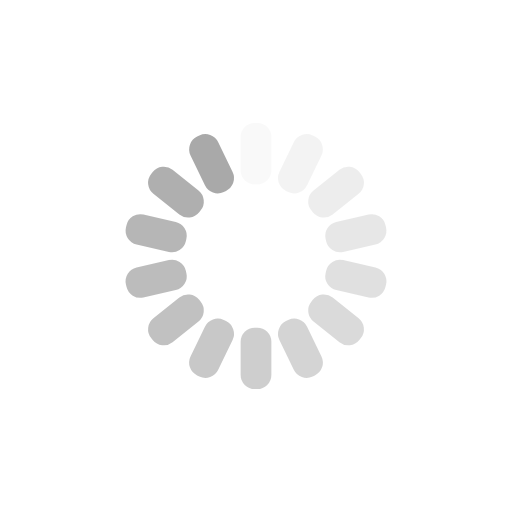
t = 0.00 s
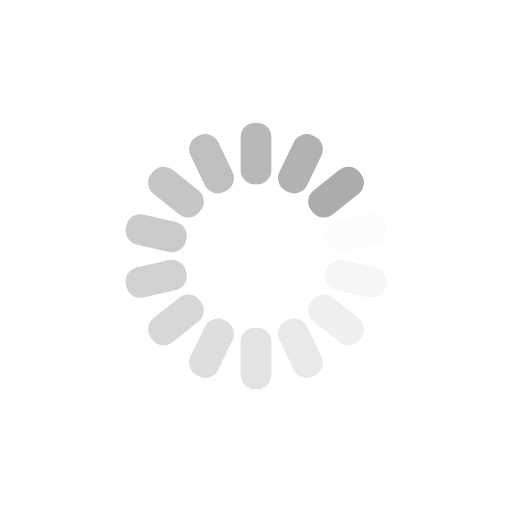
t = 0.25 s
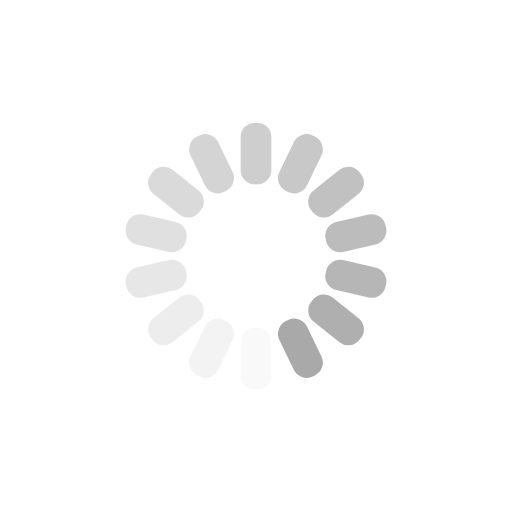
t = 0.50 s
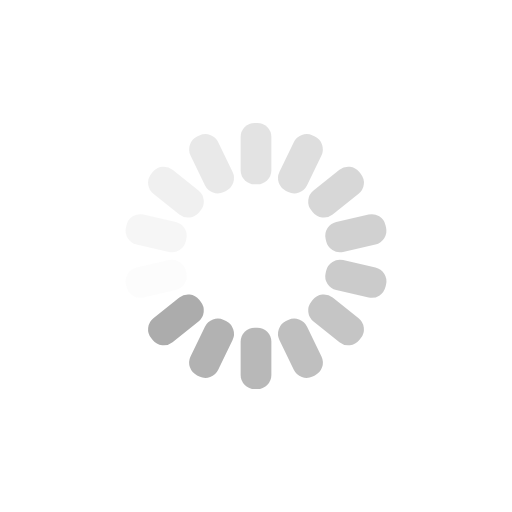
t = 0.75 s

The animated SVG that drew these frames (rendered in a browser with its animation timeline set to each time). Animation: 14 SMIL elements (animate=14); one cycle of 1.00 s, repeats indefinitely.

<?xml version="1.0" encoding="utf-8"?>
<svg xmlns="http://www.w3.org/2000/svg" xmlns:xlink="http://www.w3.org/1999/xlink" style="margin: auto; background: rgba(255, 255, 255, 0); display: block; shape-rendering: auto;" width="44px" height="44px" viewBox="0 0 100 100" preserveAspectRatio="xMidYMid">
<g transform="rotate(0 50 50)">
  <rect x="47" y="24" rx="2.7600000000000002" ry="2.7600000000000002" width="6" height="12" fill="rgba(88, 88, 88, 0.5146774193548387)">
    <animate attributeName="opacity" values="1;0" keyTimes="0;1" dur="1s" begin="-0.9285714285714286s" repeatCount="indefinite"></animate>
  </rect>
</g><g transform="rotate(25.714285714285715 50 50)">
  <rect x="47" y="24" rx="2.7600000000000002" ry="2.7600000000000002" width="6" height="12" fill="rgba(88, 88, 88, 0.5146774193548387)">
    <animate attributeName="opacity" values="1;0" keyTimes="0;1" dur="1s" begin="-0.8571428571428571s" repeatCount="indefinite"></animate>
  </rect>
</g><g transform="rotate(51.42857142857143 50 50)">
  <rect x="47" y="24" rx="2.7600000000000002" ry="2.7600000000000002" width="6" height="12" fill="rgba(88, 88, 88, 0.5146774193548387)">
    <animate attributeName="opacity" values="1;0" keyTimes="0;1" dur="1s" begin="-0.7857142857142857s" repeatCount="indefinite"></animate>
  </rect>
</g><g transform="rotate(77.14285714285714 50 50)">
  <rect x="47" y="24" rx="2.7600000000000002" ry="2.7600000000000002" width="6" height="12" fill="rgba(88, 88, 88, 0.5146774193548387)">
    <animate attributeName="opacity" values="1;0" keyTimes="0;1" dur="1s" begin="-0.7142857142857143s" repeatCount="indefinite"></animate>
  </rect>
</g><g transform="rotate(102.85714285714286 50 50)">
  <rect x="47" y="24" rx="2.7600000000000002" ry="2.7600000000000002" width="6" height="12" fill="rgba(88, 88, 88, 0.5146774193548387)">
    <animate attributeName="opacity" values="1;0" keyTimes="0;1" dur="1s" begin="-0.6428571428571429s" repeatCount="indefinite"></animate>
  </rect>
</g><g transform="rotate(128.57142857142858 50 50)">
  <rect x="47" y="24" rx="2.7600000000000002" ry="2.7600000000000002" width="6" height="12" fill="rgba(88, 88, 88, 0.5146774193548387)">
    <animate attributeName="opacity" values="1;0" keyTimes="0;1" dur="1s" begin="-0.5714285714285714s" repeatCount="indefinite"></animate>
  </rect>
</g><g transform="rotate(154.28571428571428 50 50)">
  <rect x="47" y="24" rx="2.7600000000000002" ry="2.7600000000000002" width="6" height="12" fill="rgba(88, 88, 88, 0.5146774193548387)">
    <animate attributeName="opacity" values="1;0" keyTimes="0;1" dur="1s" begin="-0.5s" repeatCount="indefinite"></animate>
  </rect>
</g><g transform="rotate(180 50 50)">
  <rect x="47" y="24" rx="2.7600000000000002" ry="2.7600000000000002" width="6" height="12" fill="rgba(88, 88, 88, 0.5146774193548387)">
    <animate attributeName="opacity" values="1;0" keyTimes="0;1" dur="1s" begin="-0.42857142857142855s" repeatCount="indefinite"></animate>
  </rect>
</g><g transform="rotate(205.71428571428572 50 50)">
  <rect x="47" y="24" rx="2.7600000000000002" ry="2.7600000000000002" width="6" height="12" fill="rgba(88, 88, 88, 0.5146774193548387)">
    <animate attributeName="opacity" values="1;0" keyTimes="0;1" dur="1s" begin="-0.35714285714285715s" repeatCount="indefinite"></animate>
  </rect>
</g><g transform="rotate(231.42857142857142 50 50)">
  <rect x="47" y="24" rx="2.7600000000000002" ry="2.7600000000000002" width="6" height="12" fill="rgba(88, 88, 88, 0.5146774193548387)">
    <animate attributeName="opacity" values="1;0" keyTimes="0;1" dur="1s" begin="-0.2857142857142857s" repeatCount="indefinite"></animate>
  </rect>
</g><g transform="rotate(257.14285714285717 50 50)">
  <rect x="47" y="24" rx="2.7600000000000002" ry="2.7600000000000002" width="6" height="12" fill="rgba(88, 88, 88, 0.5146774193548387)">
    <animate attributeName="opacity" values="1;0" keyTimes="0;1" dur="1s" begin="-0.21428571428571427s" repeatCount="indefinite"></animate>
  </rect>
</g><g transform="rotate(282.85714285714283 50 50)">
  <rect x="47" y="24" rx="2.7600000000000002" ry="2.7600000000000002" width="6" height="12" fill="rgba(88, 88, 88, 0.5146774193548387)">
    <animate attributeName="opacity" values="1;0" keyTimes="0;1" dur="1s" begin="-0.14285714285714285s" repeatCount="indefinite"></animate>
  </rect>
</g><g transform="rotate(308.57142857142856 50 50)">
  <rect x="47" y="24" rx="2.7600000000000002" ry="2.7600000000000002" width="6" height="12" fill="rgba(88, 88, 88, 0.5146774193548387)">
    <animate attributeName="opacity" values="1;0" keyTimes="0;1" dur="1s" begin="-0.07142857142857142s" repeatCount="indefinite"></animate>
  </rect>
</g><g transform="rotate(334.2857142857143 50 50)">
  <rect x="47" y="24" rx="2.7600000000000002" ry="2.7600000000000002" width="6" height="12" fill="rgba(88, 88, 88, 0.5146774193548387)">
    <animate attributeName="opacity" values="1;0" keyTimes="0;1" dur="1s" begin="0s" repeatCount="indefinite"></animate>
  </rect>
</g>
<!-- [ldio] generated by https://loading.io/ --></svg>